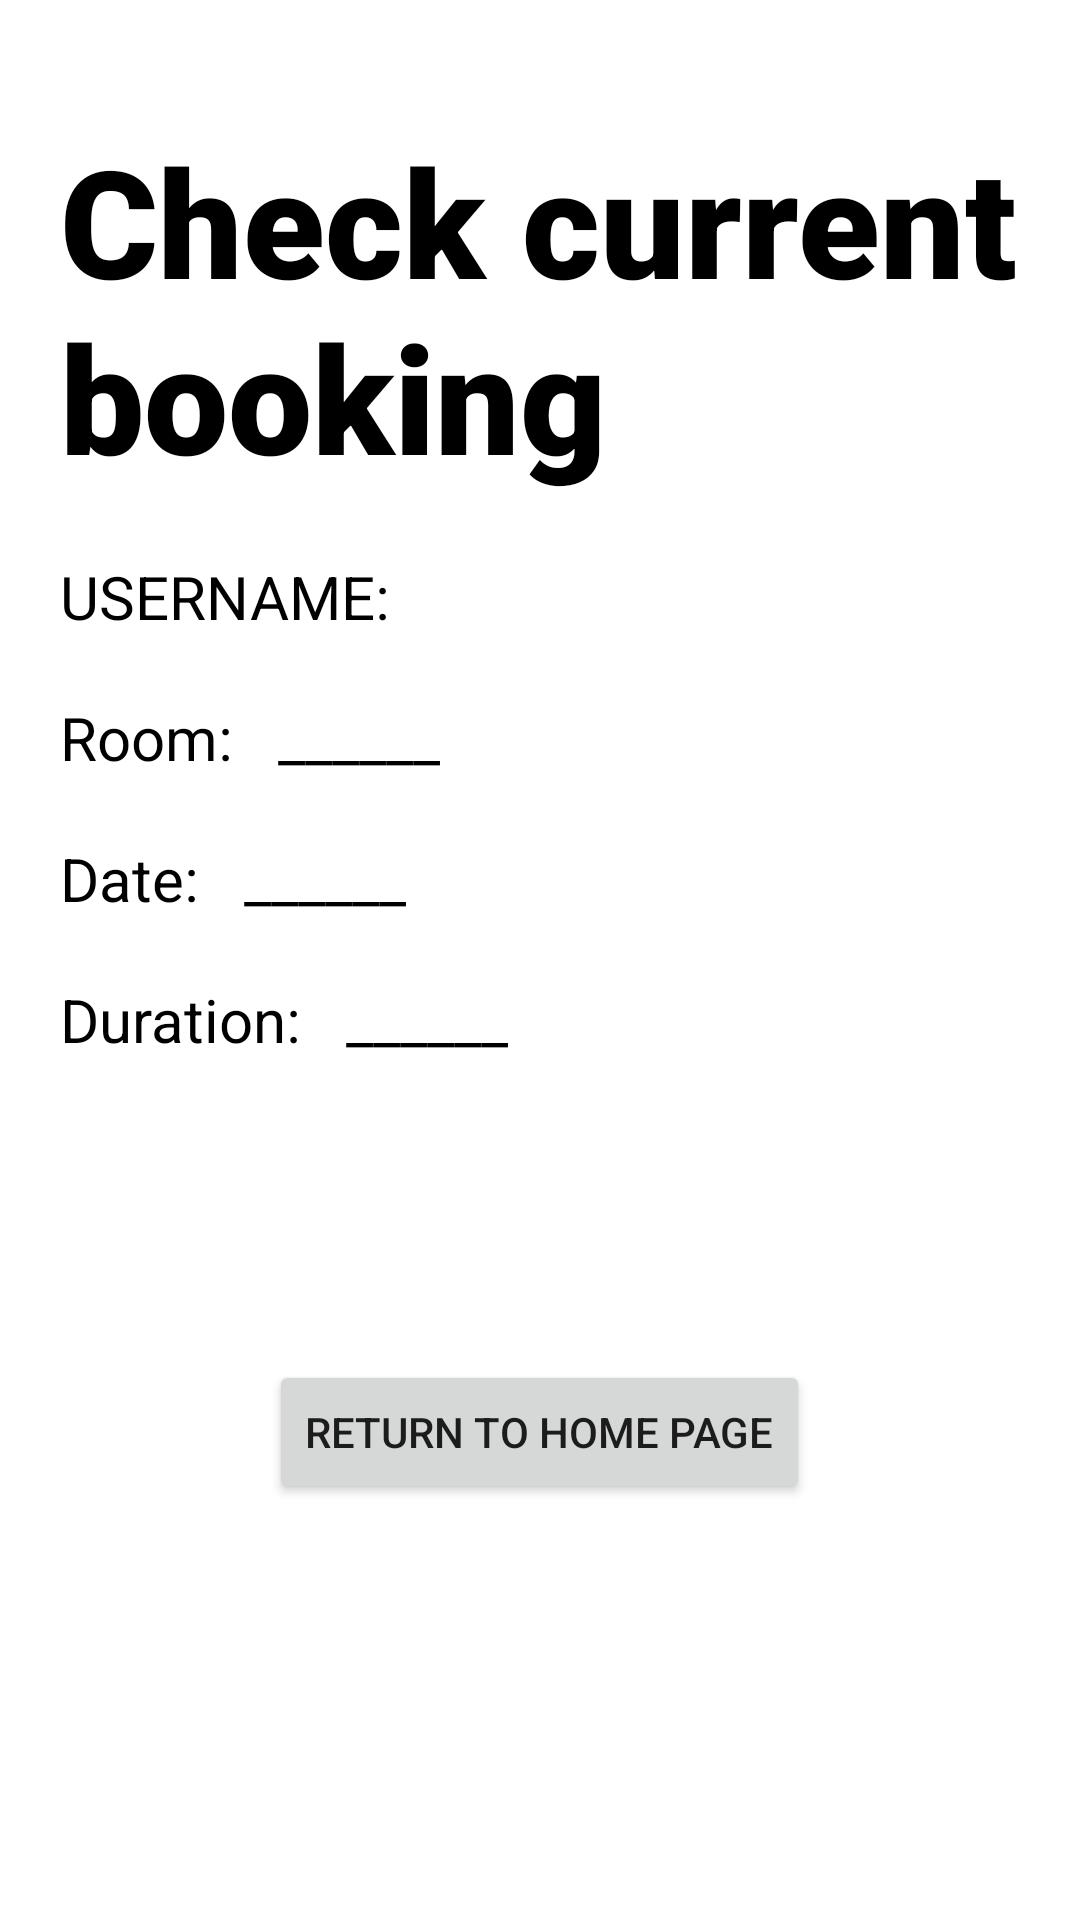

Here is an Android app screen rendered from its layout file. Give the layout XML and the strings, colors and styles it references.
<!-- AndroidManifest.xml: application theme Theme.TripMiracle -->
<!-- res/layout/activity_check_booking.xml -->
<?xml version="1.0" encoding="utf-8"?>
<LinearLayout xmlns:android="http://schemas.android.com/apk/res/android"
    xmlns:app="http://schemas.android.com/apk/res-auto"
    xmlns:tools="http://schemas.android.com/tools"
    android:layout_width="match_parent"
    android:layout_height="match_parent"
    tools:context=".CheckBooking"
    android:orientation="vertical"
    android:background="@drawable/img_1"
    android:padding="20dp">

    <TextView
        android:id="@+id/textview"
        android:layout_width="wrap_content"
        android:layout_height="wrap_content"
        android:layout_marginTop="20dp"
        android:textColor="@color/black"
        android:fontFamily="sans-serif-black"
        android:text="@string/check_title"
        android:textSize="50dp" />

    <TextView
        android:layout_width="wrap_content"
        android:layout_height="wrap_content"
        android:textColor="@color/black"
        android:text="@string/username"
        android:textSize="20dp"
        android:layout_marginTop="20dp"/>

    <LinearLayout
        android:layout_width="wrap_content"
        android:layout_height="wrap_content"
        android:orientation="horizontal" >

    <TextView
        android:layout_width="wrap_content"
        android:layout_height="wrap_content"
        android:textColor="@color/black"
        android:text="@string/check_room"
        android:textSize="20dp"
        android:layout_marginTop="20dp"
        android:layout_marginRight="15dp"/>

    <TextView
        android:layout_width="wrap_content"
        android:layout_height="wrap_content"
        android:textColor="@color/black"
        android:text="@string/check_display_value"
        android:textSize="20dp"
        android:layout_marginTop="20dp"/>

    </LinearLayout>

    <LinearLayout
        android:layout_width="wrap_content"
        android:layout_height="wrap_content"
        android:orientation="horizontal" >

    <TextView
        android:layout_width="wrap_content"
        android:layout_height="wrap_content"
        android:textColor="@color/black"
        android:text="@string/check_date"
        android:textSize="20dp"
        android:layout_marginTop="20dp"
        android:layout_marginRight="15dp"/>

    <TextView
        android:layout_width="wrap_content"
        android:layout_height="wrap_content"
        android:textColor="@color/black"
        android:text="@string/check_display_value"
        android:textSize="20dp"
        android:layout_marginTop="20dp"/>

    </LinearLayout>

    <LinearLayout
        android:layout_width="wrap_content"
        android:layout_height="wrap_content"
        android:orientation="horizontal" >

    <TextView
        android:layout_width="wrap_content"
        android:layout_height="wrap_content"
        android:textColor="@color/black"
        android:text="@string/check_duration"
        android:textSize="20dp"
        android:layout_marginTop="20dp"
        android:layout_marginRight="15dp"/>

    <TextView
        android:layout_width="wrap_content"
        android:layout_height="wrap_content"
        android:textColor="@color/black"
        android:text="@string/check_display_value"
        android:layout_marginTop="20dp"
        android:textSize="20dp"/>

    </LinearLayout>

    <Button
        android:id="@+id/returnHomePage"
        android:layout_width="wrap_content"
        android:layout_height="wrap_content"
        android:layout_gravity="center"
        android:layout_marginTop="100dp"
        android:text="@string/book_return_homepage" />

</LinearLayout>
<!-- resources referenced by this layout -->
<resources>
  <string name="book_return_homepage">Return To Home Page</string>
  <string name="check_date">Date:</string>
  <string name="check_display_value">______</string>
  <string name="check_duration">Duration:</string>
  <string name="check_room">Room:</string>
  <string name="check_title">Check current booking</string>
  <string name="username">USERNAME:</string>
  <style name="Theme.TripMiracle" parent="Theme.MaterialComponents.DayNight.NoActionBar">
          
          <item name="colorPrimary">@color/purple_500</item>
          <item name="colorPrimaryVariant">@color/purple_700</item>
          <item name="colorOnPrimary">@color/white</item>
          
          <item name="colorSecondary">@color/teal_200</item>
          <item name="colorSecondaryVariant">@color/teal_700</item>
          <item name="colorOnSecondary">@color/black</item>
          
          <item name="android:statusBarColor" tools:targetApi="l">?attr/colorPrimaryVariant</item>
          
      </style>
  <!-- not gathered from this repository: default colours our renderer supplied (Android Studio template values) -->
  <color name="purple_500">#FF6200EE</color>
  <color name="purple_700">#FF3700B3</color>
  <color name="teal_200">#FF03DAC5</color>
  <color name="teal_700">#FF018786</color>
  <color name="black">#FF000000</color>
  <color name="white">#FFFFFFFF</color>
</resources>
